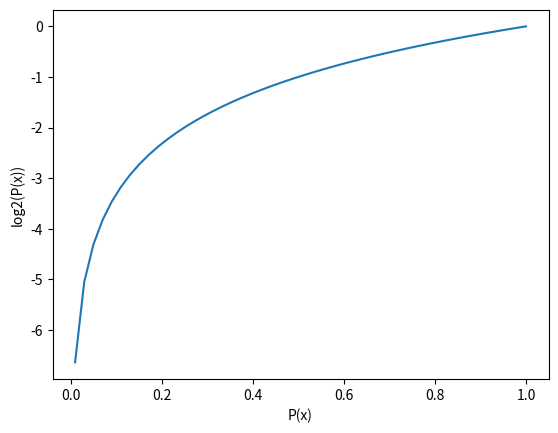

Source code (Python):
# -*- coding: utf-8 -*-
"""
Created on Thu Nov 29 14:56:03 2018

[redacted]
[redacted]
Projekt: Masterarbeit an der Tenchnische Hochschule Deggendorf
Arbeitspacket: 02
Decision Tree Shannon Entropie Unverreinigung

"""

print(__doc__)

import numpy as np
import matplotlib.pyplot as plt
fig=plt.figure()
ax=fig.add_subplot(111)
ax.plot(np.linspace(0.01,1),np.log2(np.linspace(0.01,1)))
ax.set_xlabel("P(x)")
ax.set_ylabel("log2(P(x))")
plt.show()